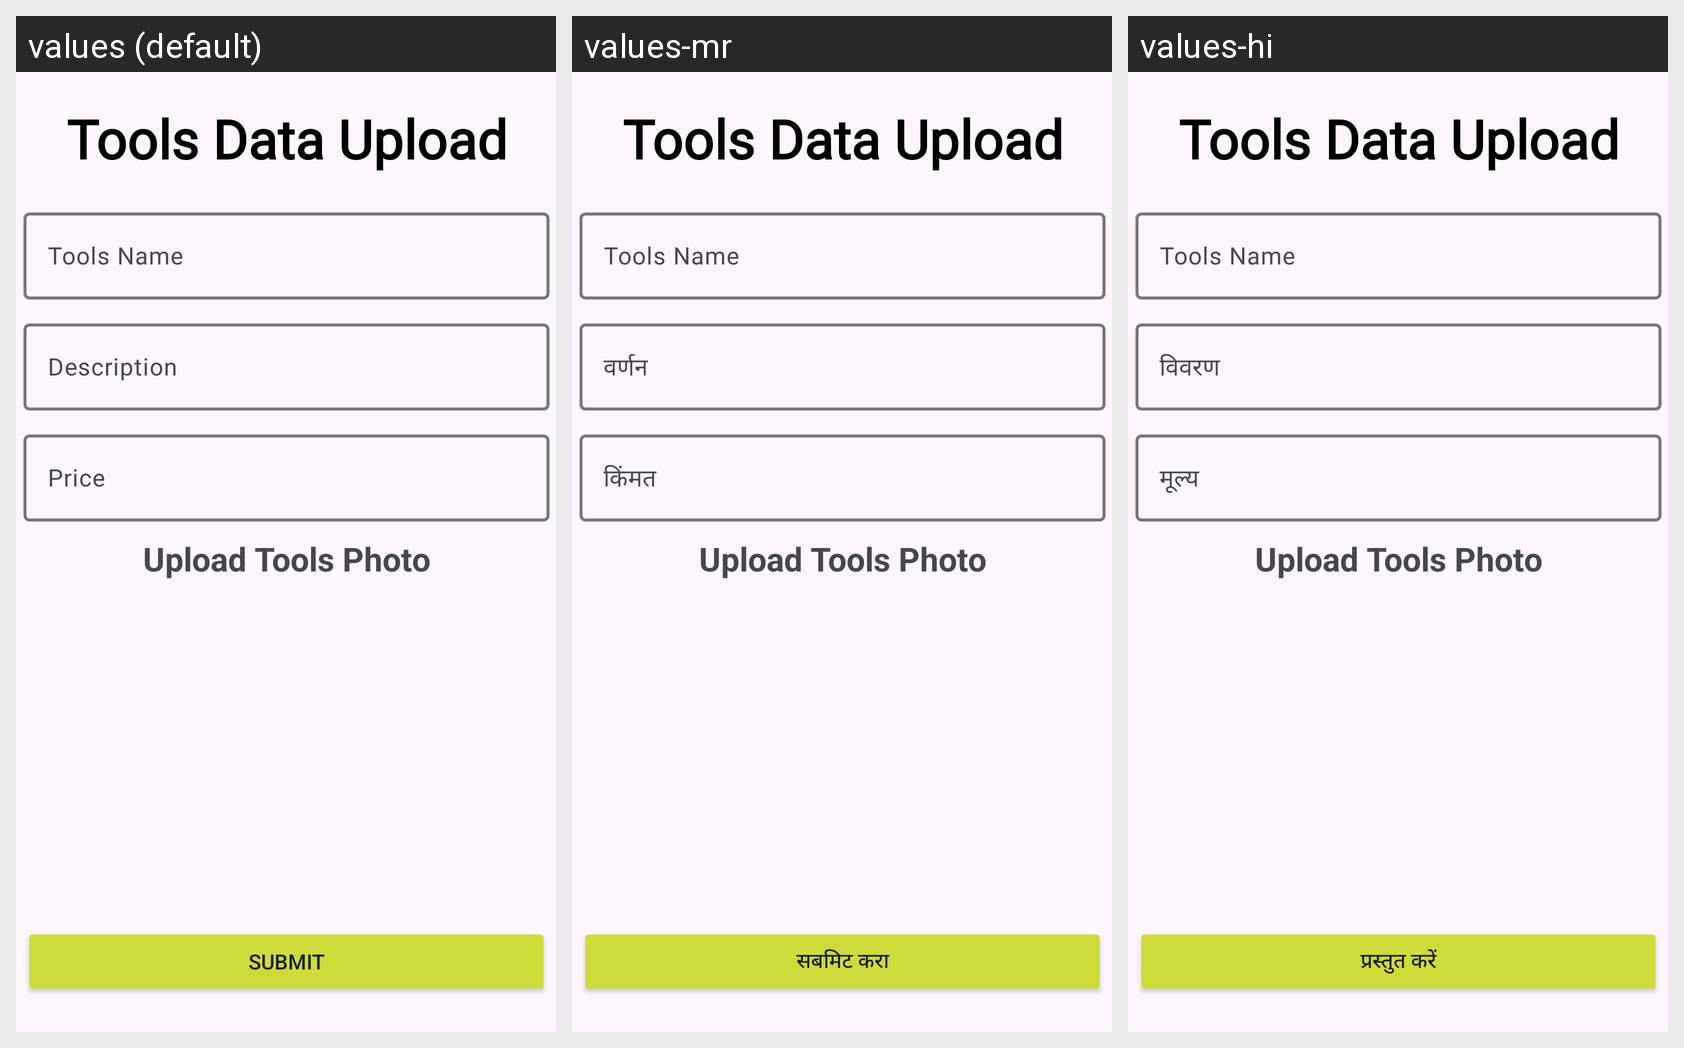

Locale-by-locale string values for the Android screen shown in this grid:
Android screen res/layout/activity_uplaod_tools.xml rendered under 3 locales, left to right: values (default), values-mr, values-hi. Device: Nexus 5 (rendered at 1080×1920; each locale shown at half size, 540×960, under a caption strip naming it); theme Theme.GrowBuddy.
Strings drawn on this screen, with the default value and each locale's value (text and hints the layout hard-codes, and strings that could not be matched under every locale, appear in the picture but are not listed):

str_description
  values: Description
  values-mr: वर्णन
  values-hi: विवरण

str_price
  values: Price
  values-mr: किंमत
  values-hi: मूल्य

str_submit
  values: Submit
  values-mr: सबमिट करा
  values-hi: प्रस्तुत करें
